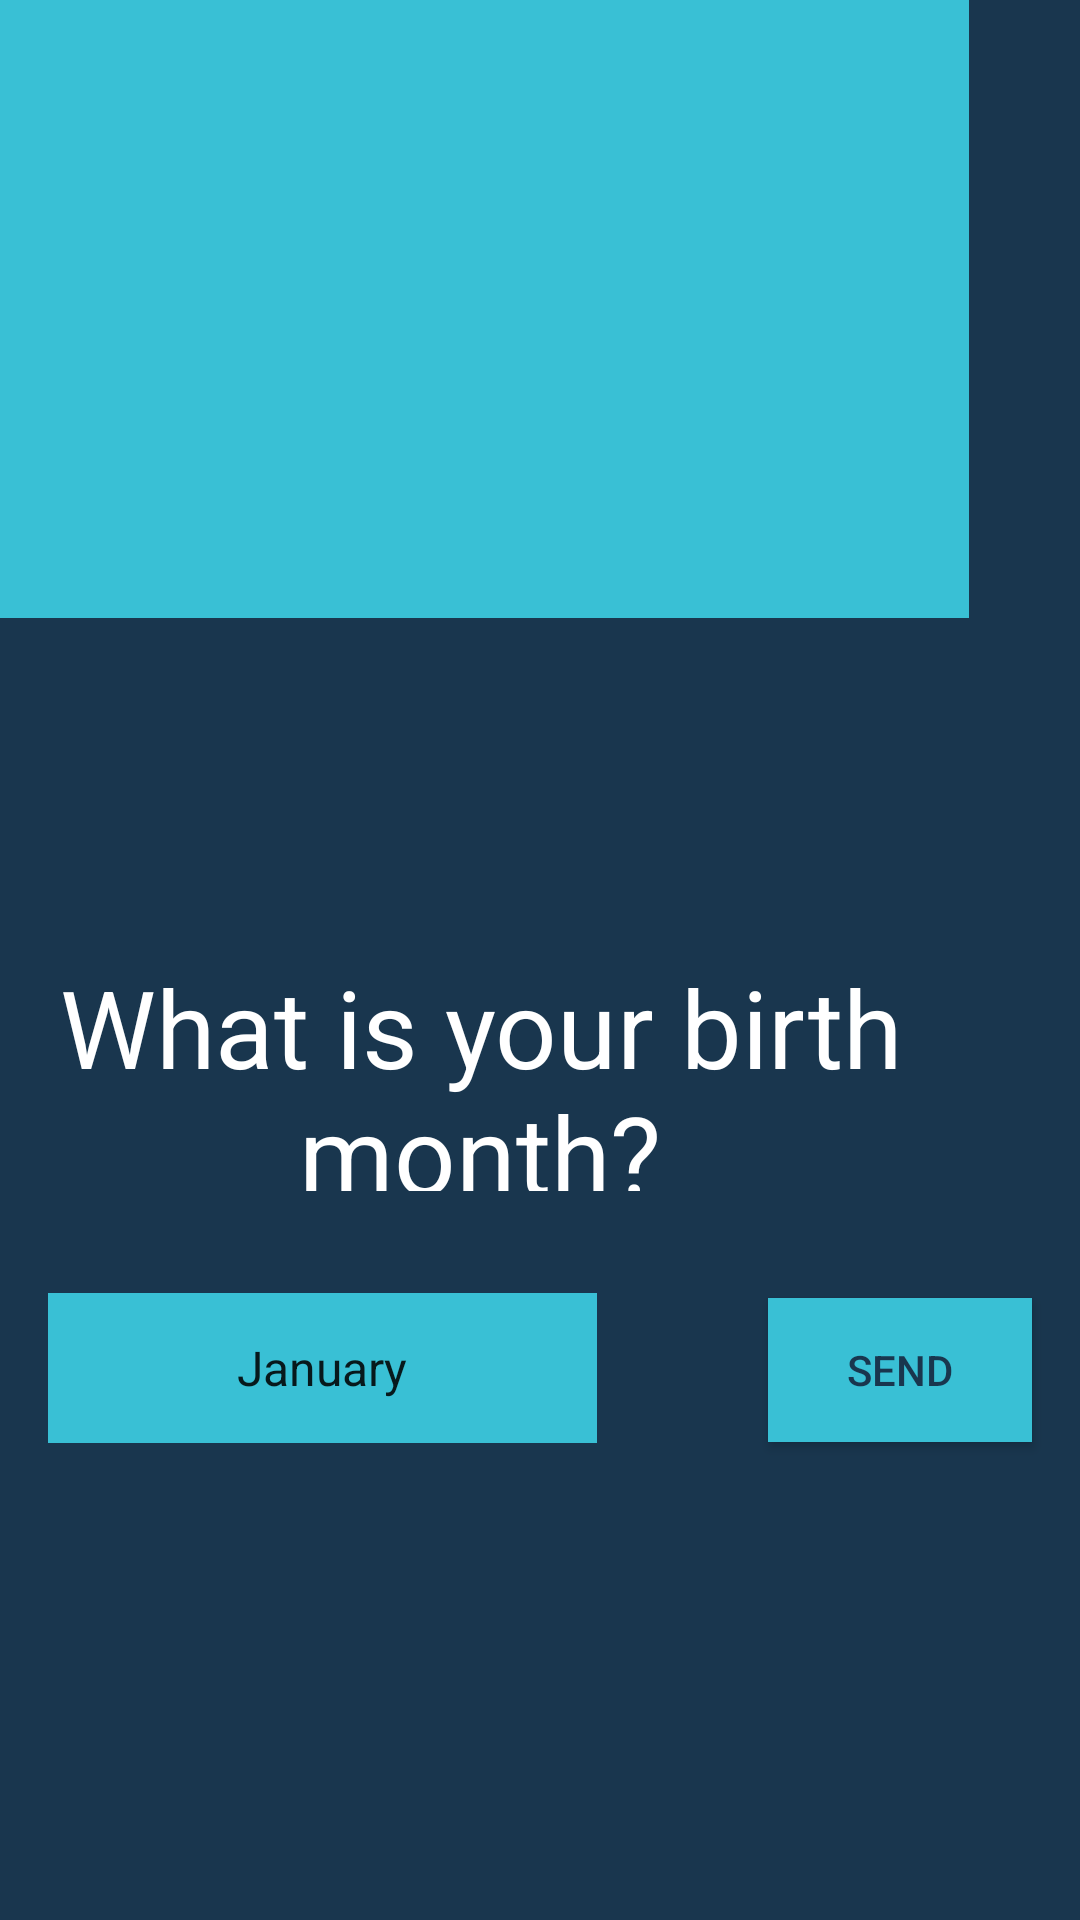

The Android layout XML behind this screen, and the referenced resources:
<!-- AndroidManifest.xml: application theme AppTheme -->
<!-- res/layout/activity_main.xml -->
<?xml version="1.0" encoding="utf-8"?>
<android.support.constraint.ConstraintLayout xmlns:android="http://schemas.android.com/apk/res/android"
    xmlns:app="http://schemas.android.com/apk/res-auto"
    xmlns:tools="http://schemas.android.com/tools"
    android:layout_width="match_parent"
    android:layout_height="match_parent"
    android:background="@color/colorPrimaryDark"
    tools:context="com.example.asus.myfirstapp.MainActivity">

    <LinearLayout
        android:layout_width="323dp"
        android:layout_height="206dp"
        android:background="@color/panel"
        android:orientation="horizontal"
        app:layout_constraintHorizontal_bias="0.0"
        app:layout_constraintLeft_toLeftOf="parent"
        app:layout_constraintRight_toRightOf="parent"
        app:layout_constraintTop_toTopOf="parent"></LinearLayout>

    <LinearLayout
        android:layout_width="320dp"
        android:layout_height="0dp"
        android:background="@drawable/paper"
        android:orientation="horizontal"
        app:layout_constraintBottom_toBottomOf="parent"
        app:layout_constraintLeft_toLeftOf="parent"
        app:layout_constraintRight_toRightOf="parent"></LinearLayout>

    <Button
        android:id="@+id/button"
        android:layout_width="0dp"
        android:layout_height="48dp"
        android:layout_marginEnd="16dp"
        android:layout_marginRight="16dp"
        android:background="@color/panel"
        android:onClick="sendMonth"
        android:text="@string/button_send"
        android:textColor="@color/colorPrimaryDark"
        android:textColorLink="@android:color/holo_blue_dark"
        app:layout_constraintBaseline_toBaselineOf="@+id/spinner"
        app:layout_constraintRight_toRightOf="parent" />


    <Spinner
        android:id="@+id/spinner"
        android:layout_width="183dp"
        android:layout_height="50dp"
        android:layout_marginBottom="159dp"
        android:layout_marginEnd="16dp"
        android:layout_marginLeft="16dp"
        android:layout_marginRight="16dp"
        android:layout_marginStart="16dp"
        android:background="@color/panel"
        android:drawSelectorOnTop="true"
        android:entries="@array/months_array"
        android:textAlignment="center"
        android:textColor="@android:color/holo_blue_dark"
        app:layout_constraintBottom_toBottomOf="parent"
        app:layout_constraintHorizontal_bias="0.0"
        app:layout_constraintLeft_toLeftOf="parent"
        app:layout_constraintRight_toLeftOf="@+id/button" />

    <TextView
        android:id="@+id/textView2"
        android:layout_width="304dp"
        android:layout_height="79dp"
        android:layout_marginBottom="34dp"
        android:layout_marginLeft="8dp"
        android:layout_marginStart="8dp"
        android:fontFamily="sans-serif"
        android:text="@string/label_month"
        android:textAlignment="center"
        android:textColor="@android:color/background_light"
        android:textColorLink="@color/colorPrimaryDark"
        android:textSize="36sp"
        app:layout_constraintBottom_toTopOf="@+id/spinner"
        app:layout_constraintHorizontal_bias="0.0"
        app:layout_constraintLeft_toLeftOf="parent"
        app:layout_constraintRight_toRightOf="parent" />

    <ImageView
        android:id="@+id/imageView"
        android:layout_width="80dp"
        android:layout_height="76dp"
        android:layout_marginEnd="8dp"
        android:layout_marginLeft="8dp"
        android:layout_marginRight="8dp"
        android:layout_marginStart="8dp"
        android:layout_marginTop="45dp"
        android:scaleType="fitStart"
        app:layout_constraintLeft_toLeftOf="parent"
        app:layout_constraintRight_toRightOf="parent"
        app:layout_constraintTop_toTopOf="parent"
        app:srcCompat="@drawable/ic_face_white_48dp" />


</android.support.constraint.ConstraintLayout>
<!-- resources referenced by this layout -->
<resources>
  <string-array name="months_array">
          <item>January</item>
          <item>February</item>
          <item>March</item>
          <item>April</item>
          <item>May</item>
          <item>June</item>
          <item>July</item>
          <item>August</item>
          <item>September</item>
          <item>October</item>
          <item>November</item>
          <item>December</item>
      </string-array>
  <color name="colorPrimaryDark">#19364e</color>
  <color name="panel">#39c0d5</color>
  <string name="button_send">Send</string>
  <string name="label_month">What is your birth month?</string>
  <style name="AppTheme" parent="Theme.AppCompat.Light.DarkActionBar">
          
          <item name="colorPrimary">@color/colorPrimary</item>
          <item name="colorPrimaryDark">@color/colorPrimaryDark</item>
          <item name="colorAccent">@color/colorAccent</item>
      </style>
  <color name="colorPrimary">#253d51</color>
  <color name="colorAccent">#ff4081</color>
</resources>
